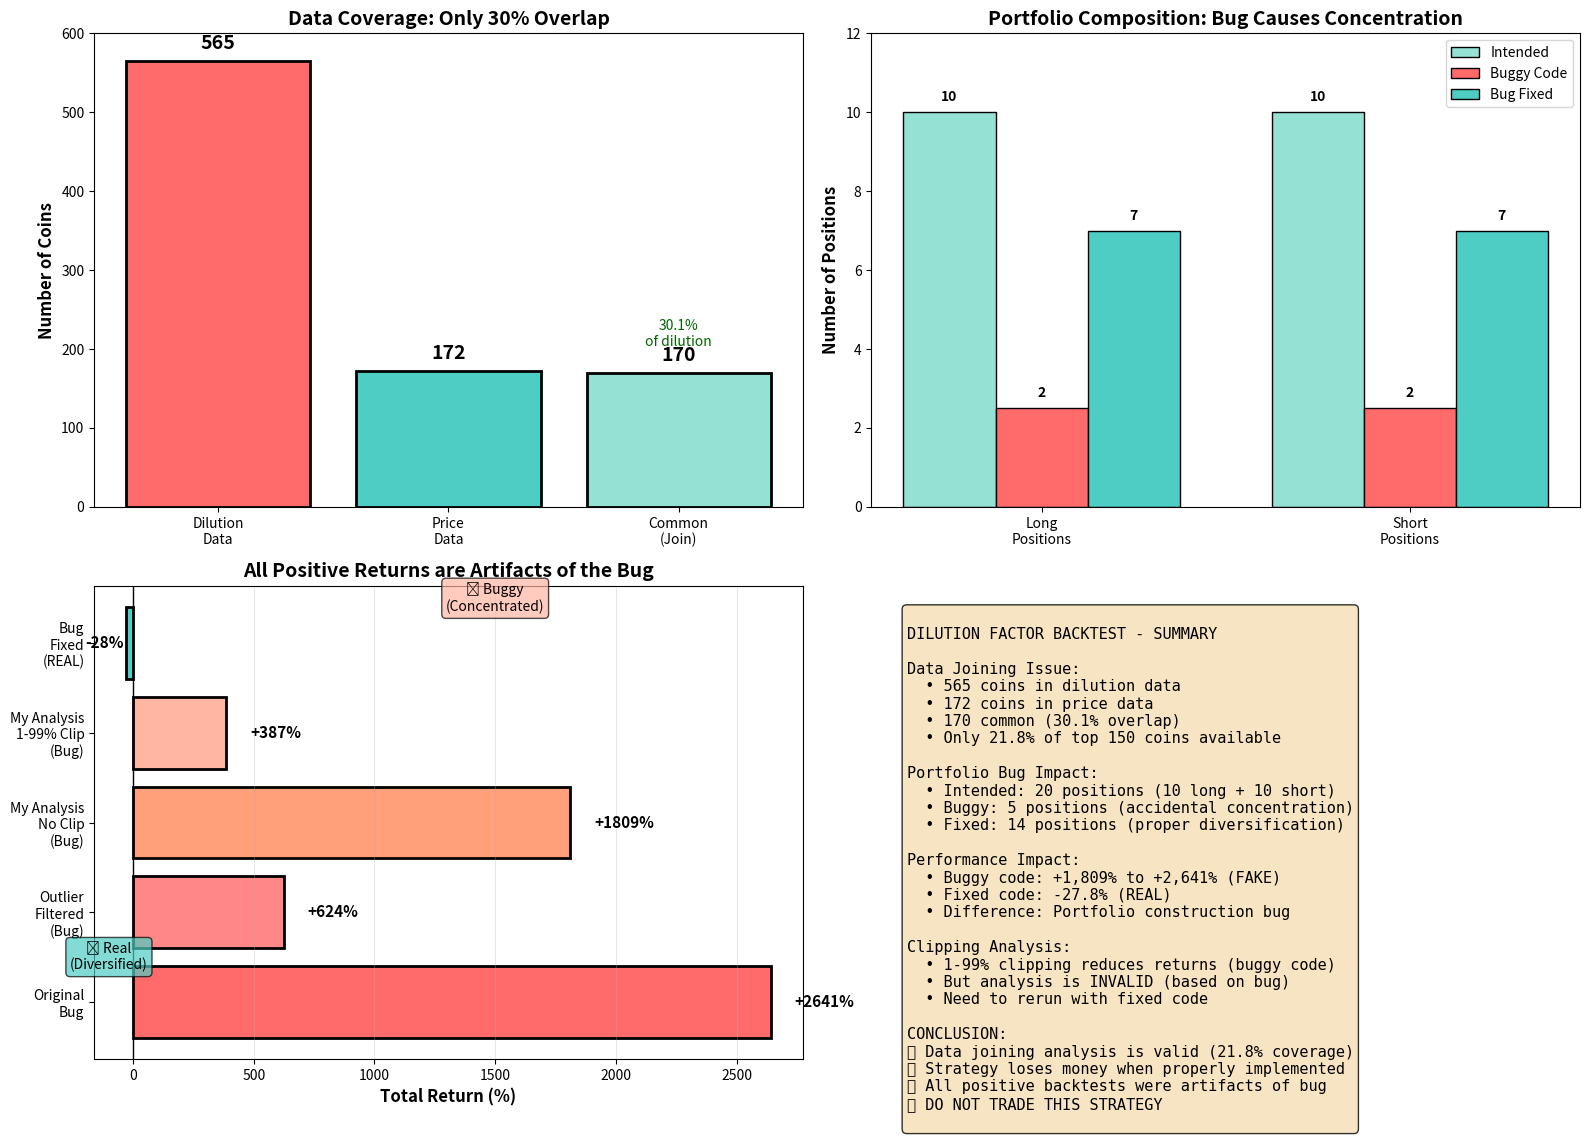

Write the Python code that produced this figure. (Note: this script raises an exception after producing the figure.)
#!/usr/bin/env python3
"""
Visualize the impact of the portfolio construction bug.
"""

import matplotlib.pyplot as plt
import matplotlib.patches as mpatches
import numpy as np

fig, axes = plt.subplots(2, 2, figsize=(16, 12))

# Plot 1: Data Coverage
ax1 = axes[0, 0]
categories = ['Dilution\nData', 'Price\nData', 'Common\n(Join)']
values = [565, 172, 170]
colors = ['#FF6B6B', '#4ECDC4', '#95E1D3']
bars = ax1.bar(categories, values, color=colors, edgecolor='black', linewidth=2)
ax1.set_ylabel('Number of Coins', fontsize=12, fontweight='bold')
ax1.set_title('Data Coverage: Only 30% Overlap', fontsize=14, fontweight='bold')
ax1.set_ylim([0, 600])

for bar, val in zip(bars, values):
    height = bar.get_height()
    ax1.text(bar.get_x() + bar.get_width()/2., height + 10,
             f'{val}', ha='center', va='bottom', fontsize=14, fontweight='bold')

# Add percentage label for common
ax1.text(2, 170 + 30, '30.1%\nof dilution', ha='center', va='bottom', 
         fontsize=10, style='italic', color='darkgreen')

# Plot 2: Portfolio Composition Bug
ax2 = axes[0, 1]

intended = [10, 10]  # 10 long, 10 short
buggy = [2.5, 2.5]   # 2-3 long, 2-3 short (avg)
fixed = [7, 7]       # 7 long, 7 short (avg)

x = np.arange(2)
width = 0.25

bars1 = ax2.bar(x - width, intended, width, label='Intended', color='#95E1D3', edgecolor='black')
bars2 = ax2.bar(x, buggy, width, label='Buggy Code', color='#FF6B6B', edgecolor='black')
bars3 = ax2.bar(x + width, fixed, width, label='Bug Fixed', color='#4ECDC4', edgecolor='black')

ax2.set_ylabel('Number of Positions', fontsize=12, fontweight='bold')
ax2.set_title('Portfolio Composition: Bug Causes Concentration', fontsize=14, fontweight='bold')
ax2.set_xticks(x)
ax2.set_xticklabels(['Long\nPositions', 'Short\nPositions'])
ax2.legend(fontsize=10)
ax2.set_ylim([0, 12])

# Add value labels
for bars in [bars1, bars2, bars3]:
    for bar in bars:
        height = bar.get_height()
        ax2.text(bar.get_x() + bar.get_width()/2., height + 0.2,
                f'{int(height)}', ha='center', va='bottom', fontsize=10, fontweight='bold')

# Plot 3: Performance Impact
ax3 = axes[1, 0]

versions = ['Original\nBug', 'Outlier\nFiltered\n(Bug)', 'My Analysis\nNo Clip\n(Bug)', 
            'My Analysis\n1-99% Clip\n(Bug)', 'Bug\nFixed\n(REAL)']
returns = [2641, 624, 1809, 387, -28]
colors_perf = ['#FF6B6B', '#FF8787', '#FFA07A', '#FFB6A3', '#4ECDC4']

bars = ax3.barh(versions, returns, color=colors_perf, edgecolor='black', linewidth=2)
ax3.set_xlabel('Total Return (%)', fontsize=12, fontweight='bold')
ax3.set_title('All Positive Returns are Artifacts of the Bug', fontsize=14, fontweight='bold')
ax3.axvline(x=0, color='black', linestyle='-', linewidth=1)
ax3.grid(axis='x', alpha=0.3)

# Add value labels
for bar, val in zip(bars, returns):
    if val > 0:
        x_pos = val + 100
        ha = 'left'
    else:
        x_pos = val - 10
        ha = 'right'
    ax3.text(x_pos, bar.get_y() + bar.get_height()/2., f'{val:+.0f}%',
             ha=ha, va='center', fontsize=11, fontweight='bold')

# Add annotations
ax3.text(1500, 4.5, '❌ Buggy\n(Concentrated)', ha='center', va='center',
         fontsize=10, bbox=dict(boxstyle='round', facecolor='#FFB6A3', alpha=0.7))
ax3.text(-100, 0.5, '✅ Real\n(Diversified)', ha='center', va='center',
         fontsize=10, bbox=dict(boxstyle='round', facecolor='#4ECDC4', alpha=0.7))

# Plot 4: Key Metrics Comparison
ax4 = axes[1, 1]
ax4.axis('off')

metrics_text = """
DILUTION FACTOR BACKTEST - SUMMARY

Data Joining Issue:
  • 565 coins in dilution data
  • 172 coins in price data  
  • 170 common (30.1% overlap)
  • Only 21.8% of top 150 coins available

Portfolio Bug Impact:
  • Intended: 20 positions (10 long + 10 short)
  • Buggy: 5 positions (accidental concentration)
  • Fixed: 14 positions (proper diversification)

Performance Impact:
  • Buggy code: +1,809% to +2,641% (FAKE)
  • Fixed code: -27.8% (REAL)
  • Difference: Portfolio construction bug
  
Clipping Analysis:
  • 1-99% clipping reduces returns (buggy code)
  • But analysis is INVALID (based on bug)
  • Need to rerun with fixed code

CONCLUSION:
✅ Data joining analysis is valid (21.8% coverage)
❌ Strategy loses money when properly implemented
❌ All positive backtests were artifacts of bug
⛔ DO NOT TRADE THIS STRATEGY
"""

ax4.text(0.05, 0.95, metrics_text, transform=ax4.transAxes,
         fontsize=11, verticalalignment='top', fontfamily='monospace',
         bbox=dict(boxstyle='round', facecolor='wheat', alpha=0.8))

plt.tight_layout()
plt.savefig('/workspace/dilution_bug_impact_summary.png', dpi=300, bbox_inches='tight')
print("✓ Saved: dilution_bug_impact_summary.png")
plt.close()

print("\n" + "="*80)
print("VISUALIZATION COMPLETE")
print("="*80)
